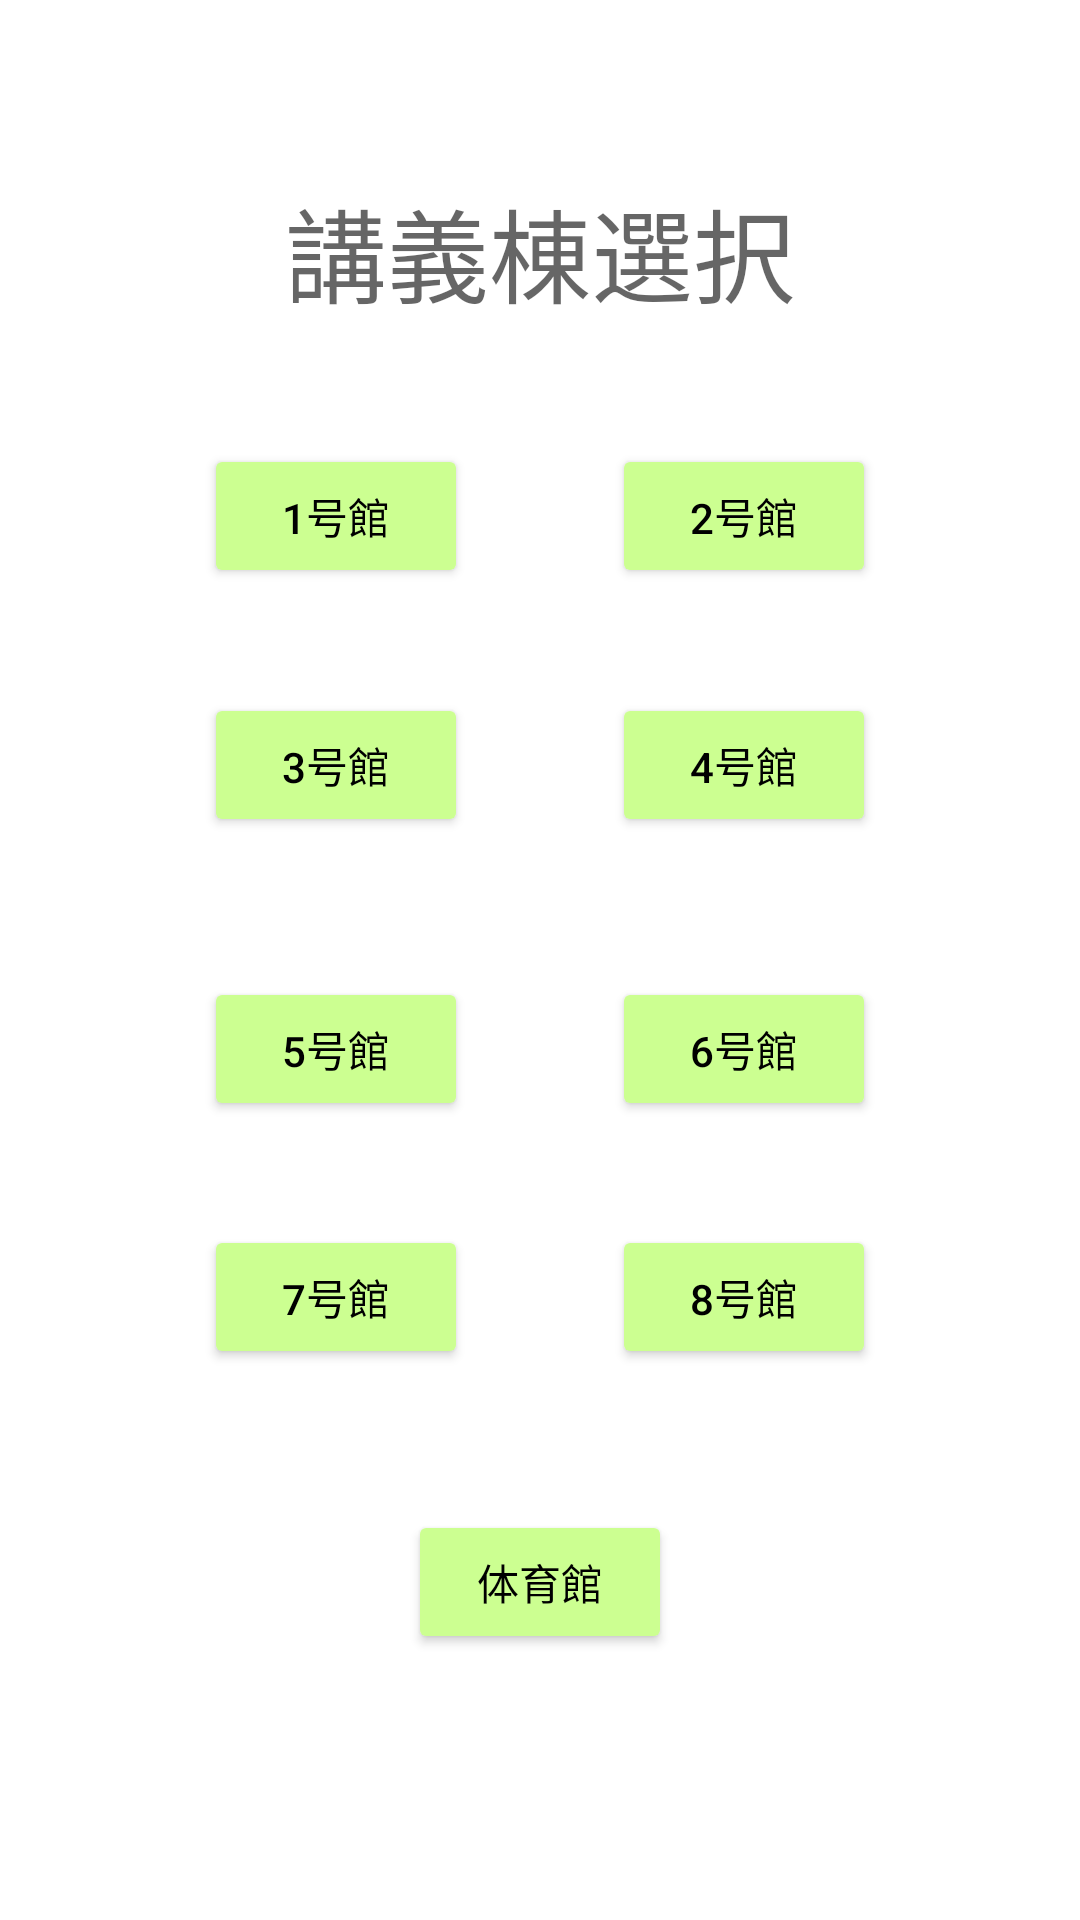

The Android layout XML behind this screen, and the referenced resources:
<!-- AndroidManifest.xml: application theme Theme.AUTMAPs -->
<!-- res/layout/activity_route.xml -->
<?xml version="1.0" encoding="utf-8"?>
<androidx.constraintlayout.widget.ConstraintLayout xmlns:android="http://schemas.android.com/apk/res/android"
    xmlns:app="http://schemas.android.com/apk/res-auto"
    xmlns:tools="http://schemas.android.com/tools"
    android:layout_width="match_parent"
    android:layout_height="match_parent"
    tools:context=".route">

    <TextView
        android:id="@+id/textView2"
        android:layout_width="wrap_content"
        android:layout_height="wrap_content"
        android:text="講義棟選択"
        android:textAppearance="@style/TextAppearance.AppCompat.Display1"
        app:layout_constraintBottom_toBottomOf="parent"
        app:layout_constraintEnd_toEndOf="parent"
        app:layout_constraintStart_toStartOf="parent"
        app:layout_constraintTop_toTopOf="parent"
        app:layout_constraintVertical_bias="0.100000024" />

    <Button
        android:id="@+id/button3"
        android:layout_width="wrap_content"
        android:layout_height="wrap_content"
        android:onClick="one"
        android:text="1号館"
        android:textColor="@color/black"
        app:backgroundTint="#CCFF91"
        app:layout_constraintBottom_toBottomOf="parent"
        app:layout_constraintEnd_toEndOf="parent"
        app:layout_constraintHorizontal_bias="0.25"
        app:layout_constraintStart_toStartOf="parent"
        app:layout_constraintTop_toTopOf="parent"
        app:layout_constraintVertical_bias="0.25" />

    <Button
        android:id="@+id/button4"
        android:layout_width="wrap_content"
        android:layout_height="wrap_content"
        android:onClick="two"
        android:text="2号館"
        android:textColor="@color/black"
        app:backgroundTint="#CCFF91"
        app:layout_constraintBottom_toBottomOf="parent"
        app:layout_constraintEnd_toEndOf="parent"
        app:layout_constraintHorizontal_bias="0.75"
        app:layout_constraintStart_toStartOf="parent"
        app:layout_constraintTop_toTopOf="parent"
        app:layout_constraintVertical_bias="0.25" />

    <Button
        android:id="@+id/button5"
        android:layout_width="wrap_content"
        android:layout_height="wrap_content"
        android:onClick="three"
        android:text="3号館"
        android:textColor="@color/black"
        app:backgroundTint="#CCFF91"
        app:layout_constraintBottom_toBottomOf="parent"
        app:layout_constraintEnd_toEndOf="parent"
        app:layout_constraintHorizontal_bias="0.25"
        app:layout_constraintStart_toStartOf="parent"
        app:layout_constraintTop_toTopOf="parent"
        app:layout_constraintVertical_bias="0.39" />

    <Button
        android:id="@+id/button6"
        android:layout_width="wrap_content"
        android:layout_height="wrap_content"
        android:onClick="four"
        android:text="4号館"
        android:textColor="@color/black"
        app:backgroundTint="#CCFF91"
        app:layout_constraintBottom_toBottomOf="parent"
        app:layout_constraintEnd_toEndOf="parent"
        app:layout_constraintHorizontal_bias="0.75"
        app:layout_constraintStart_toStartOf="parent"
        app:layout_constraintTop_toTopOf="parent"
        app:layout_constraintVertical_bias="0.39" />

    <Button
        android:id="@+id/button7"
        android:layout_width="wrap_content"
        android:layout_height="wrap_content"
        android:onClick="five"
        android:text="5号館"
        android:textColor="@color/black"
        app:backgroundTint="#CCFF91"
        app:layout_constraintBottom_toBottomOf="parent"
        app:layout_constraintEnd_toEndOf="parent"
        app:layout_constraintHorizontal_bias="0.25"
        app:layout_constraintStart_toStartOf="parent"
        app:layout_constraintTop_toTopOf="parent"
        app:layout_constraintVertical_bias="0.55" />

    <Button
        android:id="@+id/button11"
        android:layout_width="wrap_content"
        android:layout_height="wrap_content"
        android:onClick="six"
        android:text="6号館"
        android:textColor="@color/black"
        app:backgroundTint="#CCFF91"
        app:layout_constraintBottom_toBottomOf="parent"
        app:layout_constraintEnd_toEndOf="parent"
        app:layout_constraintHorizontal_bias="0.75"
        app:layout_constraintStart_toStartOf="parent"
        app:layout_constraintTop_toTopOf="parent"
        app:layout_constraintVertical_bias="0.55" />

    <Button
        android:id="@+id/button12"
        android:layout_width="wrap_content"
        android:layout_height="wrap_content"
        android:onClick="seven"
        android:text="7号館"
        android:textColor="@color/black"
        app:backgroundTint="#CCFF91"
        app:layout_constraintBottom_toBottomOf="parent"
        app:layout_constraintEnd_toEndOf="parent"
        app:layout_constraintHorizontal_bias="0.25"
        app:layout_constraintStart_toStartOf="parent"
        app:layout_constraintTop_toTopOf="parent"
        app:layout_constraintVertical_bias="0.69" />

    <Button
        android:id="@+id/button13"
        android:layout_width="wrap_content"
        android:layout_height="wrap_content"
        android:onClick="eight"
        android:text="8号館"
        android:textColor="@color/black"
        app:backgroundTint="#CCFF91"
        app:layout_constraintBottom_toBottomOf="parent"
        app:layout_constraintEnd_toEndOf="parent"
        app:layout_constraintHorizontal_bias="0.75"
        app:layout_constraintStart_toStartOf="parent"
        app:layout_constraintTop_toTopOf="parent"
        app:layout_constraintVertical_bias="0.69" />

    <Button
        android:id="@+id/button14"
        android:layout_width="wrap_content"
        android:layout_height="wrap_content"
        android:onClick="gym"
        android:text="体育館"
        android:textColor="@color/black"
        app:backgroundTint="#CCFF91"
        app:layout_constraintBottom_toBottomOf="parent"
        app:layout_constraintEnd_toEndOf="parent"
        app:layout_constraintStart_toStartOf="parent"
        app:layout_constraintTop_toTopOf="parent"
        app:layout_constraintVertical_bias="0.85" />

    <TextView
        android:id="@+id/text_view1"
        android:layout_width="wrap_content"
        android:layout_height="wrap_content"
        app:layout_constraintBottom_toBottomOf="parent"
        app:layout_constraintEnd_toEndOf="parent"
        app:layout_constraintHorizontal_bias="0.25"
        app:layout_constraintStart_toStartOf="parent"
        app:layout_constraintTop_toTopOf="parent"
        app:layout_constraintVertical_bias="0.9" />

    <TextView
        android:id="@+id/text_view2"
        android:layout_width="wrap_content"
        android:layout_height="wrap_content"
        app:layout_constraintBottom_toBottomOf="parent"
        app:layout_constraintEnd_toEndOf="parent"
        app:layout_constraintHorizontal_bias="0.25"
        app:layout_constraintStart_toStartOf="parent"
        app:layout_constraintTop_toTopOf="parent"
        app:layout_constraintVertical_bias="0.95" />

</androidx.constraintlayout.widget.ConstraintLayout>
<!-- resources referenced by this layout -->
<resources>
  <style name="Theme.AUTMAPs" parent="Theme.MaterialComponents.DayNight.DarkActionBar">
          
          <item name="colorPrimary">@color/purple_500</item>
          <item name="colorPrimaryVariant">@color/purple_700</item>
          <item name="colorOnPrimary">@color/white</item>
          
          <item name="colorSecondary">@color/teal_200</item>
          <item name="colorSecondaryVariant">@color/teal_700</item>
          <item name="colorOnSecondary">@color/black</item>
          
          <item name="android:statusBarColor" tools:targetApi="l">?attr/colorPrimaryVariant</item>
          
      </style>
  <!-- not gathered from this repository: default colours our renderer supplied (Android Studio template values) -->
  <color name="purple_500">#FF6200EE</color>
  <color name="purple_700">#FF3700B3</color>
  <color name="teal_200">#FF03DAC5</color>
  <color name="teal_700">#FF018786</color>
  <color name="black">#FF000000</color>
  <color name="white">#FFFFFFFF</color>
</resources>
